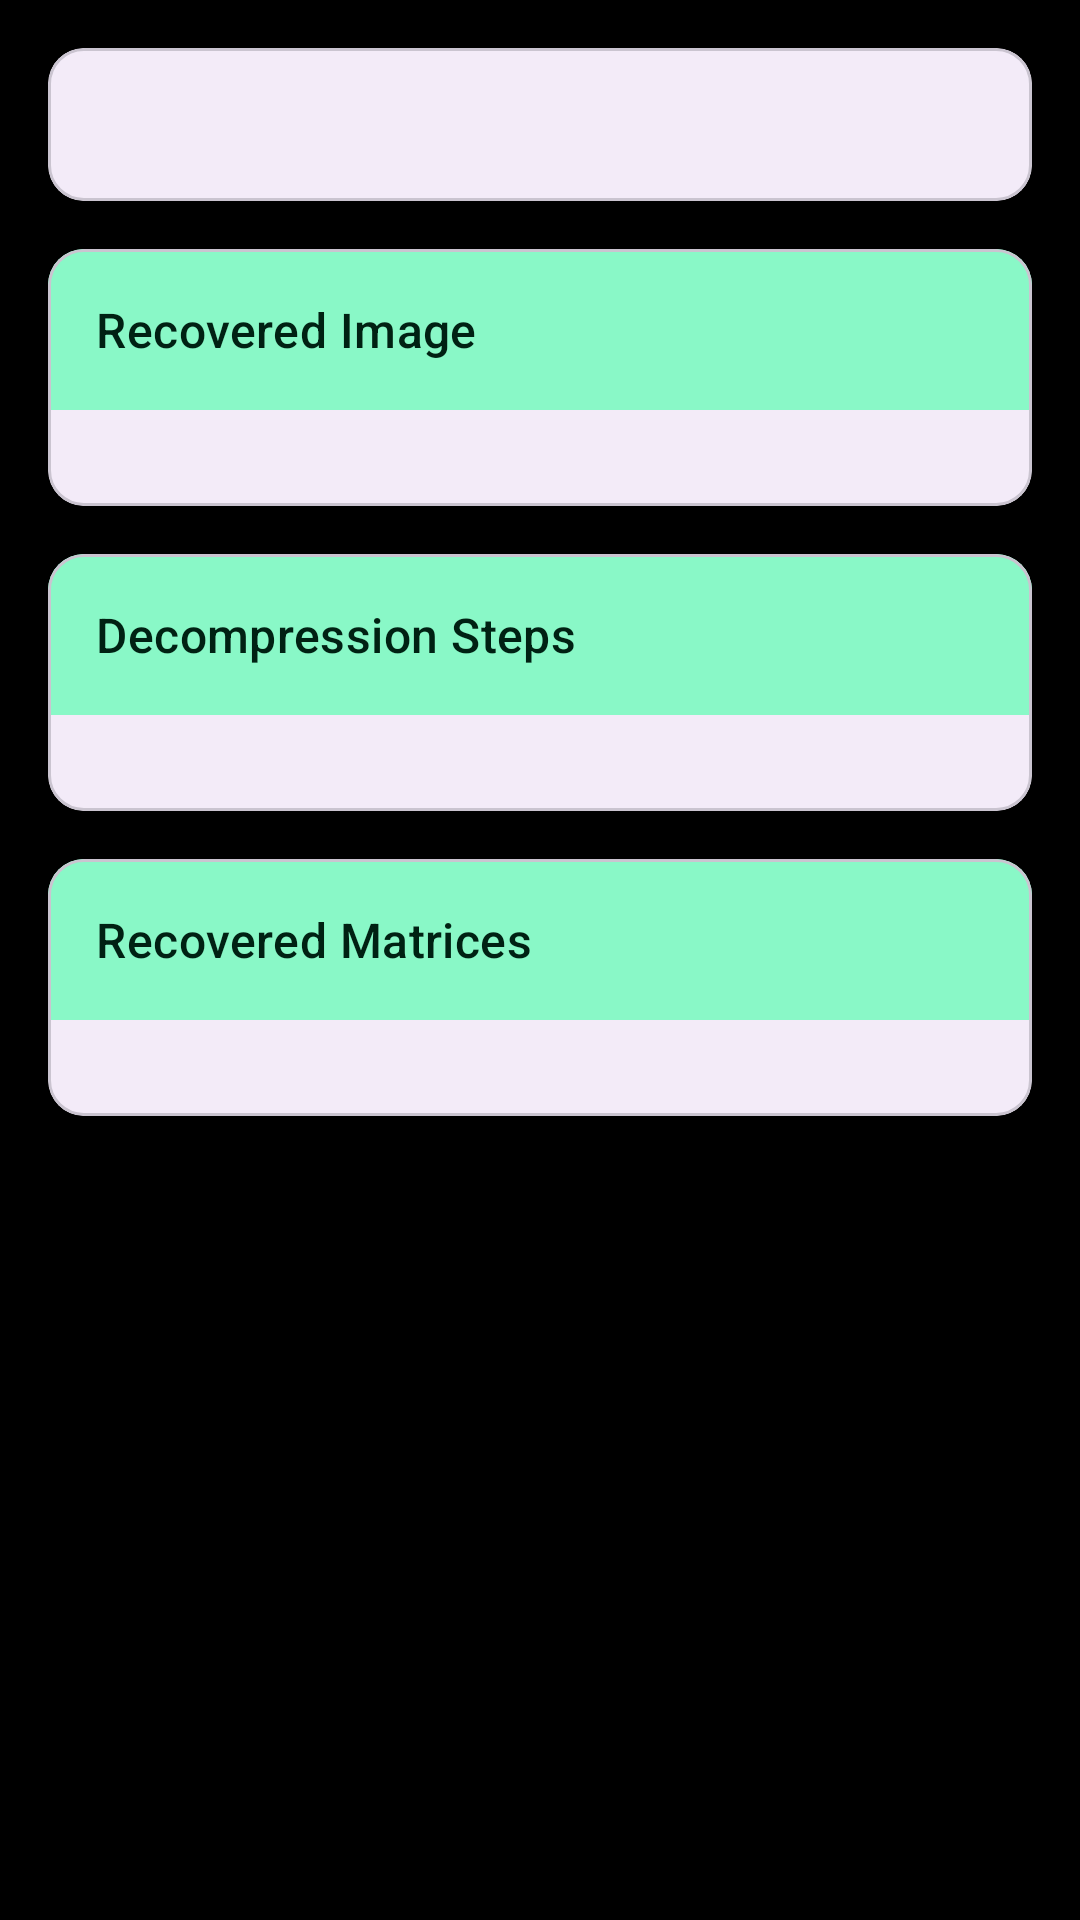

Android layout source for this screen:
<!-- AndroidManifest.xml: application theme Theme.LZW -->
<!-- res/layout/activity_decompression_result.xml -->
<?xml version="1.0" encoding="utf-8"?>
<ScrollView xmlns:android="http://schemas.android.com/apk/res/android"
    xmlns:app="http://schemas.android.com/apk/res-auto"
    android:layout_width="match_parent"
    android:layout_height="match_parent"
    android:background="@color/black">

    <LinearLayout
        android:layout_width="match_parent"
        android:layout_height="wrap_content"
        android:orientation="vertical">

        
        <com.google.android.material.card.MaterialCardView
            android:layout_width="match_parent"
            android:layout_height="wrap_content"
            android:layout_margin="16dp"
            app:cardCornerRadius="12dp"
            app:cardElevation="2dp">

            <TextView
                android:id="@+id/decompressionDetails"
                android:layout_width="match_parent"
                android:layout_height="wrap_content"
                android:padding="16dp"
                android:textSize="14sp"
                android:fontFamily="monospace"
                android:textColor="?attr/colorOnSurface" />
        </com.google.android.material.card.MaterialCardView>

        
        <com.google.android.material.card.MaterialCardView
            android:layout_width="match_parent"
            android:layout_height="wrap_content"
            android:layout_marginHorizontal="16dp"
            android:layout_marginBottom="16dp"
            app:cardCornerRadius="12dp"
            app:cardElevation="2dp">

            <LinearLayout
                android:layout_width="match_parent"
                android:layout_height="wrap_content"
                android:orientation="vertical">

                <TextView
                    android:layout_width="match_parent"
                    android:layout_height="wrap_content"
                    android:text="Recovered Image"
                    android:textAppearance="?attr/textAppearanceTitleMedium"
                    android:padding="16dp"
                    android:background="@color/md_theme_light_primaryContainer"
                    android:textColor="@color/md_theme_light_onPrimaryContainer" />

                <ImageView
                    android:id="@+id/recoveredImageView"
                    android:layout_width="match_parent"
                    android:layout_height="wrap_content"
                    android:adjustViewBounds="true"
                    android:padding="16dp" />
            </LinearLayout>
        </com.google.android.material.card.MaterialCardView>

        
        <com.google.android.material.card.MaterialCardView
            android:layout_width="match_parent"
            android:layout_height="wrap_content"
            android:layout_marginHorizontal="16dp"
            android:layout_marginBottom="16dp"
            app:cardCornerRadius="12dp"
            app:cardElevation="2dp">

            <LinearLayout
                android:layout_width="match_parent"
                android:layout_height="wrap_content"
                android:orientation="vertical">

                <TextView
                    android:layout_width="match_parent"
                    android:layout_height="wrap_content"
                    android:text="Decompression Steps"
                    android:textAppearance="?attr/textAppearanceTitleMedium"
                    android:padding="16dp"
                    android:background="@color/md_theme_light_primaryContainer"
                    android:textColor="@color/md_theme_light_onPrimaryContainer" />

                <HorizontalScrollView
                    android:layout_width="match_parent"
                    android:layout_height="wrap_content"
                    android:padding="16dp"
                    android:clipToPadding="false">

                    <TableLayout
                        android:id="@+id/lzwTable"
                        android:layout_width="wrap_content"
                        android:layout_height="wrap_content"
                        android:stretchColumns="*" />
                </HorizontalScrollView>
            </LinearLayout>
        </com.google.android.material.card.MaterialCardView>

        
        <com.google.android.material.card.MaterialCardView
            android:layout_width="match_parent"
            android:layout_height="wrap_content"
            android:layout_marginHorizontal="16dp"
            android:layout_marginBottom="16dp"
            app:cardCornerRadius="12dp"
            app:cardElevation="2dp">

            <LinearLayout
                android:layout_width="match_parent"
                android:layout_height="wrap_content"
                android:orientation="vertical">

                <TextView
                    android:layout_width="match_parent"
                    android:layout_height="wrap_content"
                    android:text="Recovered Matrices"
                    android:textAppearance="?attr/textAppearanceTitleMedium"
                    android:padding="16dp"
                    android:background="@color/md_theme_light_primaryContainer"
                    android:textColor="@color/md_theme_light_onPrimaryContainer" />

                <HorizontalScrollView
                    android:layout_width="match_parent"
                    android:layout_height="wrap_content"
                    android:padding="16dp"
                    android:clipToPadding="false">

                    <LinearLayout
                        android:id="@+id/matricesContainer"
                        android:layout_width="wrap_content"
                        android:layout_height="wrap_content"
                        android:orientation="horizontal" />
                </HorizontalScrollView>
            </LinearLayout>
        </com.google.android.material.card.MaterialCardView>
    </LinearLayout>
</ScrollView>
<!-- resources referenced by this layout -->
<resources>
  <color name="black">#FF000000</color>
  <color name="md_theme_light_onPrimaryContainer">#002113</color>
  <color name="md_theme_light_primaryContainer">#89F8C7</color>
  <style name="Theme.LZW" parent="Base.Theme.LZW" />
  <style name="Base.Theme.LZW" parent="Theme.Material3.DayNight.NoActionBar">
          
          
      </style>
</resources>
